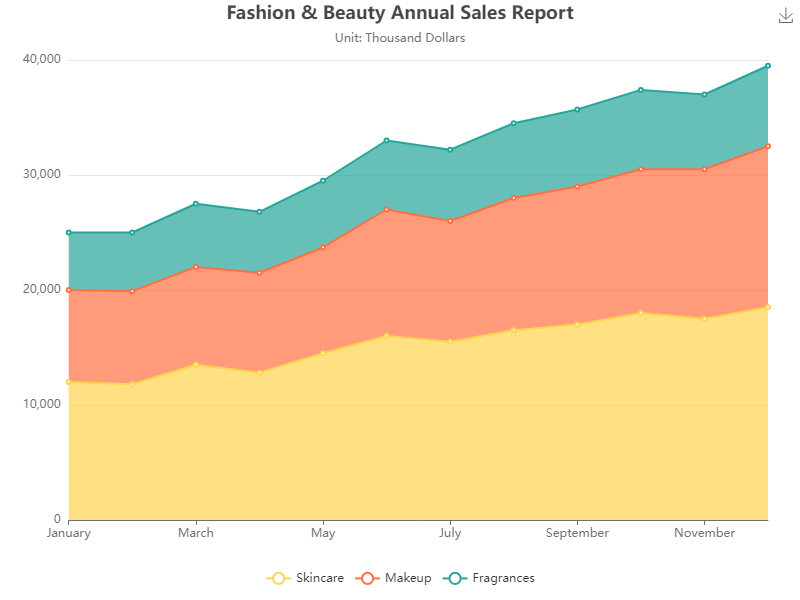

The table this chart was drawn from, first rows:
Month, Skincare, Makeup, Fragrances
January, 12000, 8000, 5000
February, 11800, 8100, 5100
March, 13500, 8500, 5500
April, 12800, 8700, 5300
May, 14500, 9200, 5800
June, 16000, 11000, 6000
July, 15500, 10500, 6200
August, 16500, 11500, 6500
September, 17000, 12000, 6700
October, 18000, 12500, 6900
November, 17500, 13000, 6500
December, 18500, 14000, 7000
